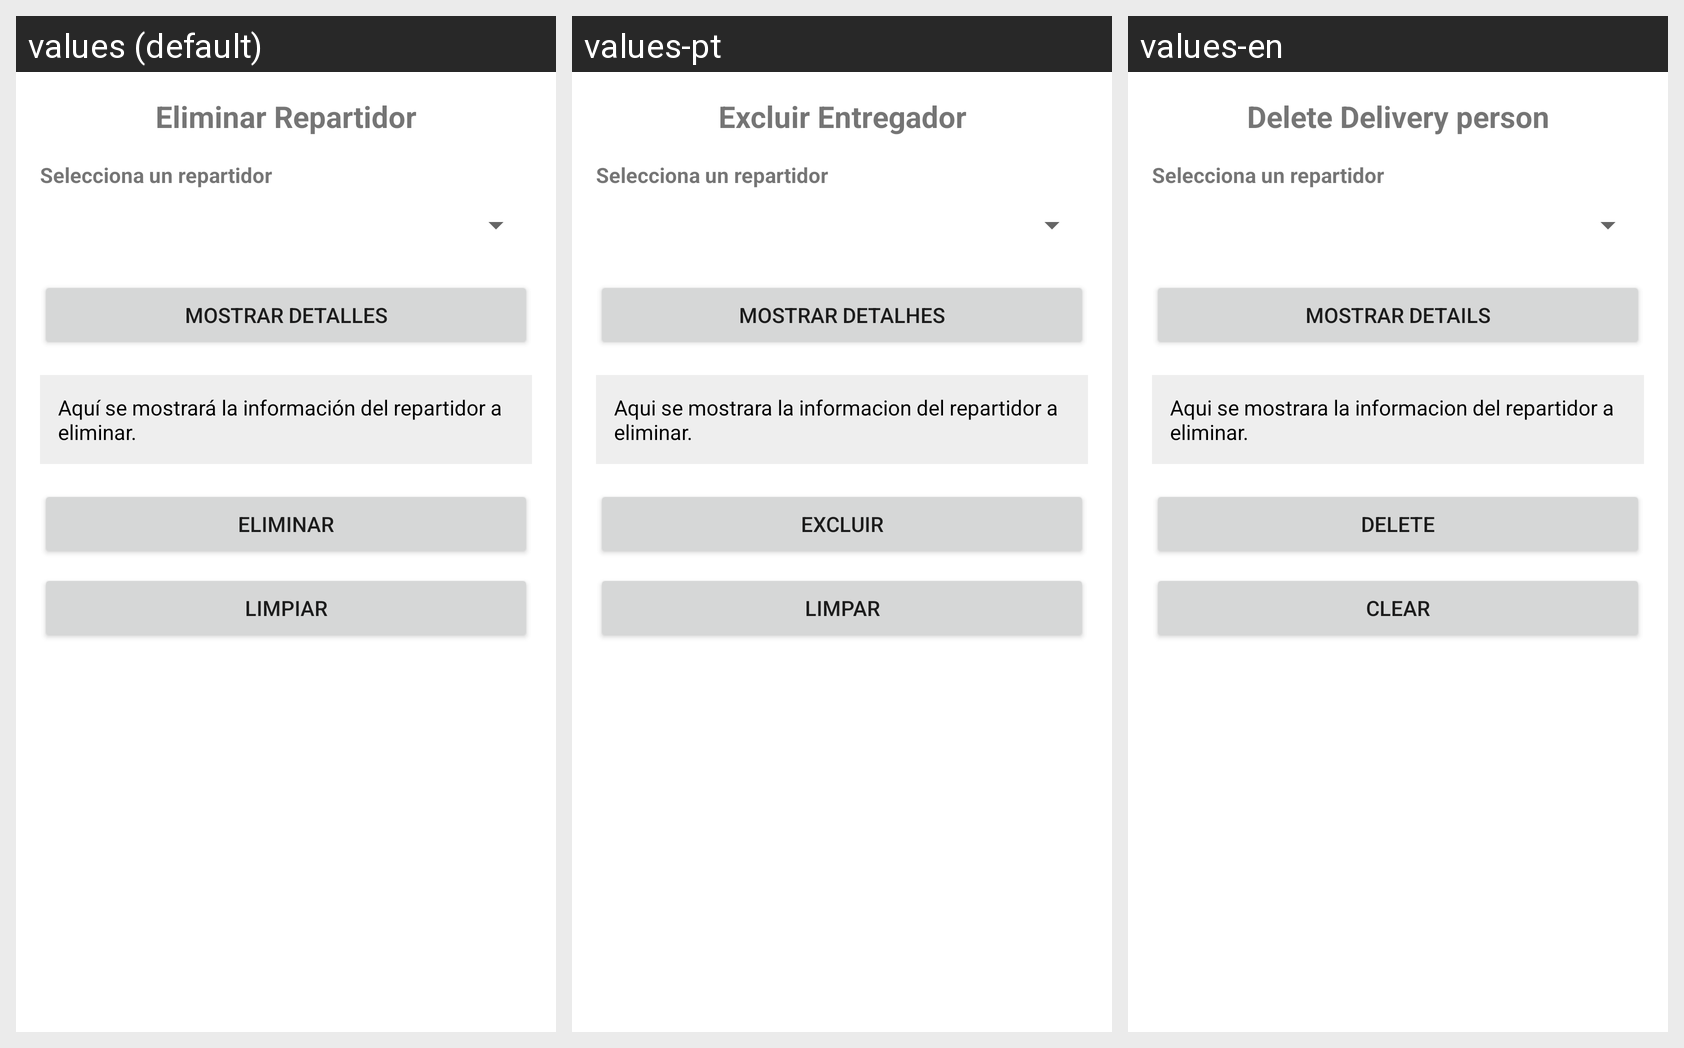

Here is an Android app screen in its default locale and in the app's own translations. Write out the translated-string differences for the strings that appear on this screen.
Android screen res/layout/activity_repartidor_eliminar.xml rendered under 3 locales, left to right: values (default), values-pt, values-en. Device: Nexus 5 (rendered at 1080×1920; each locale shown at half size, 540×960, under a caption strip naming it); theme Theme.Proyecto01_Antojitos.
Strings drawn on this screen, with the default value and each locale's value (text and hints the layout hard-codes, and strings that could not be matched under every locale, appear in the picture but are not listed):

repartidor_eliminar_title
  values: Eliminar Repartidor
  values-pt: Excluir Entregador
  values-en: Delete Delivery person

repartidor_eliminar_spinner_label
  values: Selecciona un repartidor
  values-pt: Selecciona un repartidor
  values-en: Selecciona un repartidor

repartidor_eliminar_btn_buscar
  values: Mostrar Detalles
  values-pt: Mostrar Detalhes
  values-en: Mostrar Details

repartidor_eliminar_resultado_default
  values: Aquí se mostrará la información del repartidor a eliminar.
  values-pt: Aqui se mostrara la informacion del repartidor a eliminar.
  values-en: Aqui se mostrara la informacion del repartidor a eliminar.

repartidor_eliminar_btn_eliminar
  values: Eliminar
  values-pt: Excluir
  values-en: Delete

repartidor_eliminar_btn_limpiar
  values: Limpiar
  values-pt: Limpar
  values-en: Clear
